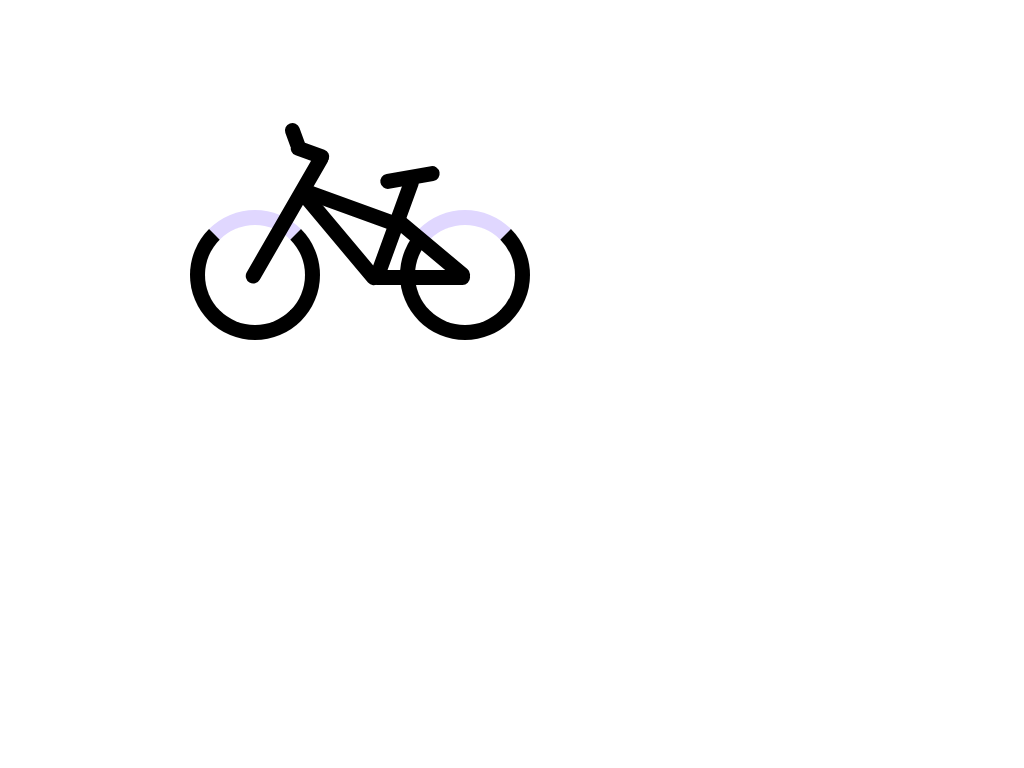

Recreate this image using only HTML and CSS.

<!-- file: Bicycle.html -->
<html lang="en">
  <head>
    <meta charset="UTF-8" />
    <meta name="viewport" content="width=device-width, initial-scale=1.0" />
    <meta http-equiv="X-UA-Compatible" content="ie=edge" />
    <title>Bicycle</title>
    <link rel="stylesheet" href="styles.css" />
  </head>
  <body>
    <div id="wheel-container">
      <div id="first-wheel" class="wheel"></div>
      <div id="second-wheel" class="wheel"></div>
    </div>

    <div id="spoke-2" class="spoke"></div>
    <div id="spoke-1" class="spoke"></div>
    <div id="spoke-handle" class="spoke"></div>
    <div id="spoke-4" class="spoke"></div>
    <div id="spoke-3" class="spoke"></div>
    <div id="spoke-5" class="spoke"></div>
    <div id="spoke-6" class="spoke"></div>
    <div id="spoke-7" class="spoke"></div>
    <div id="spoke-8" class="spoke"></div>
  </body>
</html>


/* file: styles.css */
.wheel {
  width: 100px;
  height: 100px;
  background-color: white;
  border: solid 15px;
  border-radius: 50%;
  border-top: 15px solid #e0d7ff;
  margin: 10px 40px 10px 40px;
  -webkit-animation: spin 2s linear infinite;
  animation: spin 0.5s linear infinite;
}
#wheel-container {
  display: flex;
  width: fit-content;
  position: absolute;
  top: 200px;
  left: 150px;
}
.spoke {
  border-radius: 40px;
  width: 30px;
  height: 15px;
  margin: 10px;
  background-color: black;
}

#spoke-1 {
  transform: rotate(70deg);
  position: absolute;
  left: 270px;
  top: 120px;
}
#spoke-2 {
  width: 150px;
  transform: rotate(120deg);
  position: absolute;
  left: 202px;
  top: 200px;
}
#spoke-handle {
  transform: rotate(20deg);
  position: absolute;
  left: 280px;
  width: 40px;
  top: 135px;
}
#spoke-4 {
  /*    transform: rotate(120deg); */
  position: absolute;
  width: 100px;
  top: 260px;
  left: 360px;
}
#spoke-3 {
  transform: rotate(50deg);
  position: absolute;
  width: 120px;
  left: 270px;
  top: 220px;
}
#spoke-5 {
  transform: rotate(40deg);
  position: absolute;
  width: 100px;
  left: 370px;
  top: 230px;
}
#spoke-6 {
  transform: rotate(110deg);
  position: absolute;
  width: 110px;
  left: 330px;
  top: 210px;
}
#spoke-7 {
  transform: rotate(20deg);
  position: absolute;
  width: 100px;
  left: 290px;
  top: 190px;
}
#spoke-8 {
  transform: rotate(170deg);
  position: absolute;
  width: 60px;
  left: 370px;
  top: 160px;
}
@keyframes spin {
  0% {
    transform: rotate(360deg);
  }
  100% {
    transform: rotate(0deg);
  }
}
